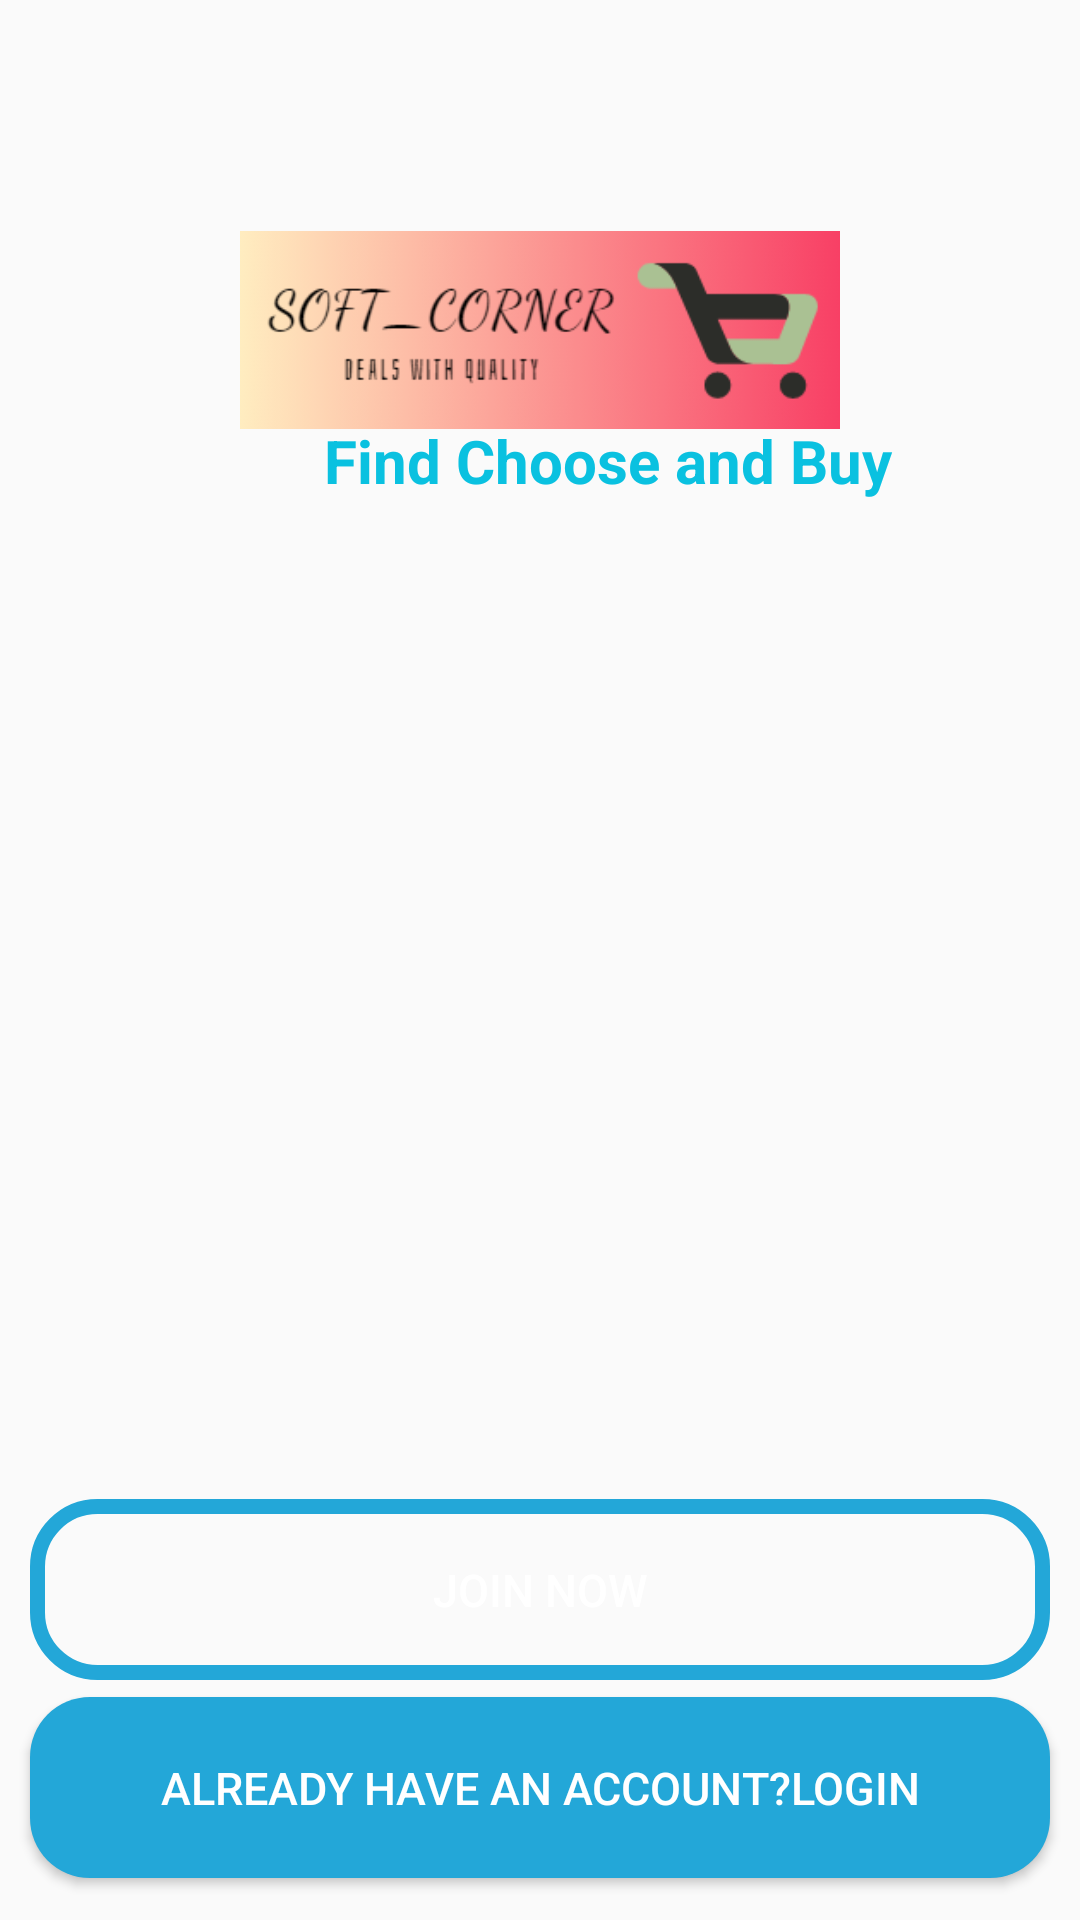

Write the Android layout XML for this screen, with the resource values it uses.
<!-- AndroidManifest.xml: application theme AppTheme -->
<!-- res/layout/activity_main.xml -->
<?xml version="1.0" encoding="utf-8"?>
<RelativeLayout xmlns:android="http://schemas.android.com/apk/res/android"
        xmlns:app="http://schemas.android.com/apk/res-auto"
        xmlns:tools="http://schemas.android.com/tools"
        android:layout_width="match_parent"
        android:layout_height="match_parent"
        android:background="@drawable/welcome"
        tools:context=".MainActivity">

        <ImageView
            android:id="@+id/logo"
            android:layout_width="200dp"
            android:layout_height="100dp"
            android:layout_centerHorizontal="true"
            android:layout_marginTop="60dp"
            android:src="@drawable/logo2"
            />

        <TextView
            android:id="@+id/slogan"
            android:layout_width="200dp"
            android:layout_height="wrap_content"
            android:layout_marginTop="140dp"
            android:layout_marginLeft="108dp"
            android:text="@string/sologan"
            android:textSize="20sp"
            android:textColor="#0AC1E0"
            android:textStyle="bold"
            />

    <Button
        android:id="@+id/b1"
        android:layout_width="match_parent"
        android:layout_height="wrap_content"
        android:layout_alignParentBottom="true"
        android:layout_marginLeft="10dp"
        android:layout_marginRight="10dp"
        android:layout_marginBottom="14dp"
        android:background="@drawable/button1"
        android:padding="20dp"
        android:text="@string/button1"
        android:textColor="#ffff"
        android:textSize="15sp" />
        <Button
            android:id="@+id/b2"
            android:layout_above="@+id/b1"
            android:layout_width="match_parent"
            android:layout_height="wrap_content"
            android:layout_alignParentBottom="true"
            android:layout_marginBottom="80dp"
            android:layout_marginLeft="10dp"
            android:layout_marginRight="10dp"
            android:background="@drawable/input"
            android:text="@string/button2"
            android:textColor="#ffff"
            android:textSize="15sp"
            android:padding="20dp"
            />
    </RelativeLayout>
<!-- resources referenced by this layout -->
<resources>
  <!-- drawable button1 (drawable) -->
  <?xml version="1.0" encoding="utf-8"?>
  <shape xmlns:android="http://schemas.android.com/apk/res/android">
      <solid android:color="@color/colorPrimaryDark"></solid>
      <corners android:radius="20dp"></corners>
  
  </shape>
  <!-- drawable input (drawable) -->
  <?xml version="1.0" encoding="utf-8"?>
  <shape xmlns:android="http://schemas.android.com/apk/res/android">
      <stroke android:color="@color/colorPrimaryDark"
          android:width="5dp"></stroke>
      <corners android:radius="20dp"></corners>
  </shape>
  <!-- drawable logo2: png bitmap (drawable, 17852 bytes) -->
  <string name="button1">Already have an account?Login</string>
  <string name="button2">Join Now</string>
  <string name="sologan">Find Choose and Buy</string>
  <style name="AppTheme" parent="Theme.AppCompat.DayNight.DarkActionBar">
          
          <item name="colorPrimary">@color/colorPrimaryDark</item>
          <item name="colorPrimaryDark">@color/colorPrimaryDark</item>
          <item name="colorAccent">@color/colorAccent</item>
      </style>
  <color name="colorPrimaryDark">#23A7D8</color>
  <color name="colorAccent">#D81B60</color>
</resources>
